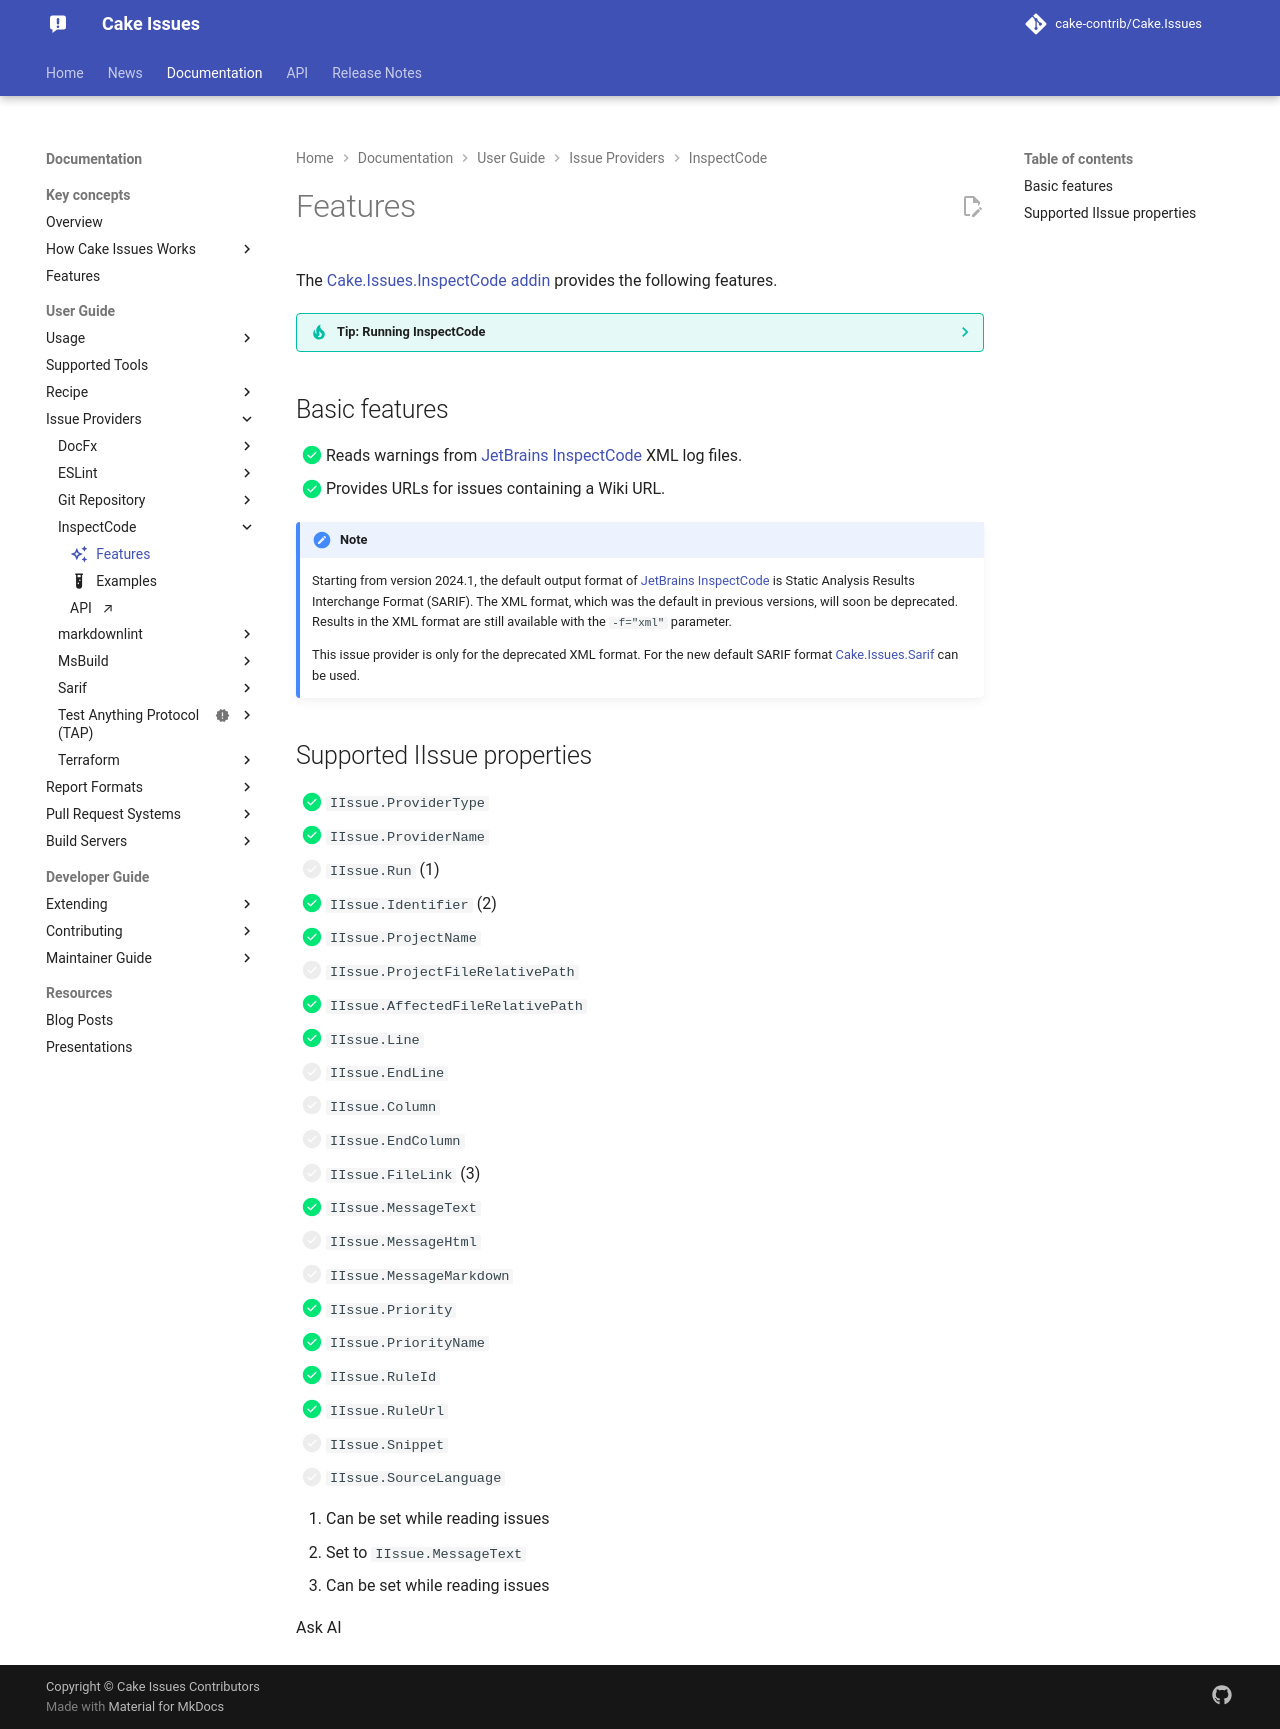

repository: cake-contrib/Cake.Issues · page: 7.0.0-beta.1/documentation/issue-providers/inspectcode/features/index.html · generator: mkdocs

---
title: Features
description: Features of the Cake.Issues.InspectCode addin.
icon: material/creation-outline
---

The [Cake.Issues.InspectCode addin]{target="_blank"} provides the following features.

??? tip "Tip: Running InspectCode"
    [JetBrains InsepectCode]{target="_blank"} can be run using the [InspectCode alias]{target="_blank"}.

## Basic features

- [x]  Reads warnings from [JetBrains InsepectCode]{target="_blank"} log files.
- [x]  Provides URLs for issues containing a Wiki URL.

## Supported IIssue properties

<div class="annotate" markdown>

- [x] `IIssue.ProviderType`
- [x] `IIssue.ProviderName`
- [ ] `IIssue.Run` (1)
- [x] `IIssue.Identifier` (2)
- [x] `IIssue.ProjectName`
- [ ] `IIssue.ProjectFileRelativePath`
- [x] `IIssue.AffectedFileRelativePath`
- [x] `IIssue.Line`
- [ ] `IIssue.EndLine`
- [ ] `IIssue.Column`
- [ ] `IIssue.EndColumn`
- [ ] `IIssue.FileLink` (3)
- [x] `IIssue.MessageText`
- [ ] `IIssue.MessageHtml`
- [ ] `IIssue.MessageMarkdown`
- [x] `IIssue.Priority`
- [x] `IIssue.PriorityName`
- [x] `IIssue.Rule`
- [x] `IIssue.RuleUrl`

</div>

1.  Can be set while reading issues
2.  Set to `IIssue.MessageText`
3.  Can be set while reading issues

[JetBrains InsepectCode]: https://www.jetbrains.com/help/resharper/InspectCode.html
[Cake.Issues.InspectCode addin]: https://cakebuild.net/extensions/cake-issues-inspectcode/
[InspectCode alias]: https://cakebuild.net/dsl/resharper/#InspectCode
